Run: headless pygame with SDL's dummy video driver; simulated clock (each Clock.tick advances the game by its frame time, no real sleeping); random seed 0; keys injected as events and as key.get_pressed() state; mouse plan: one left click at the window centre at the start of phase 2, then a move to the lower-right quarter at the start of phase 3.
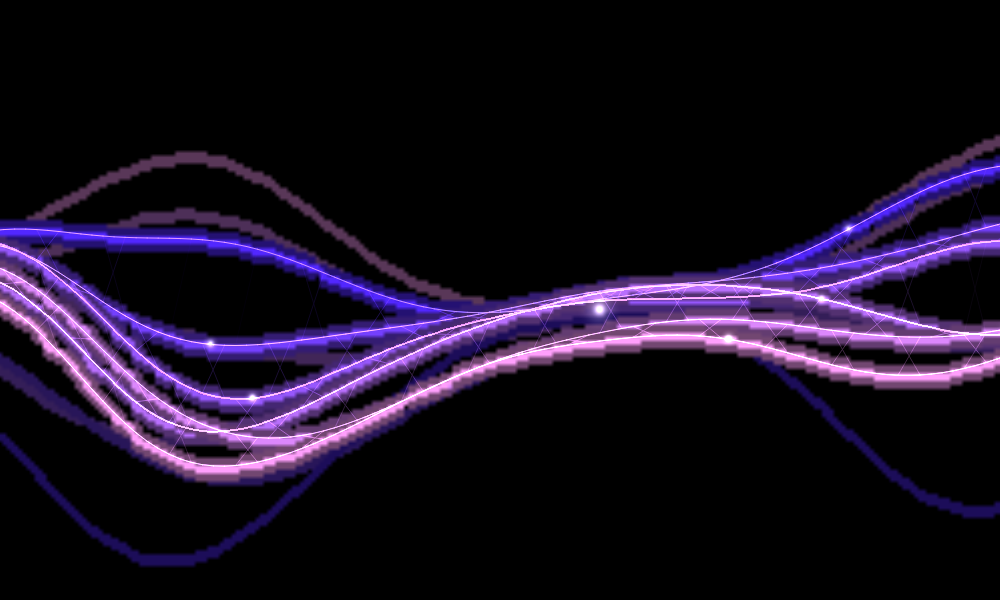
Frame 1 of 4 · flips 1–60 · no input
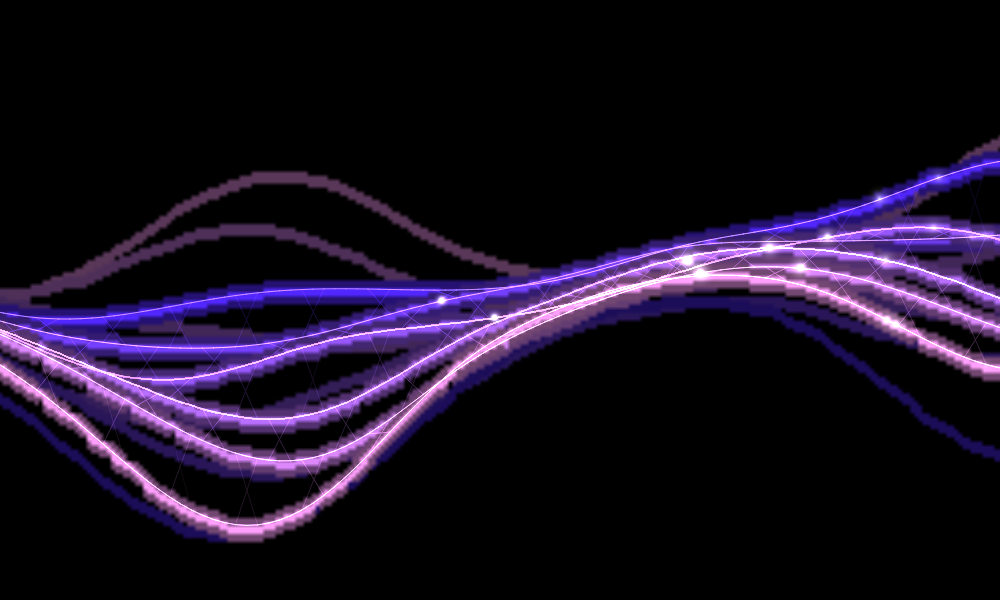
Frame 2 of 4 · flips 61–180 · clicked the window centre · tapped SPACE, RETURN · held RIGHT (→), D
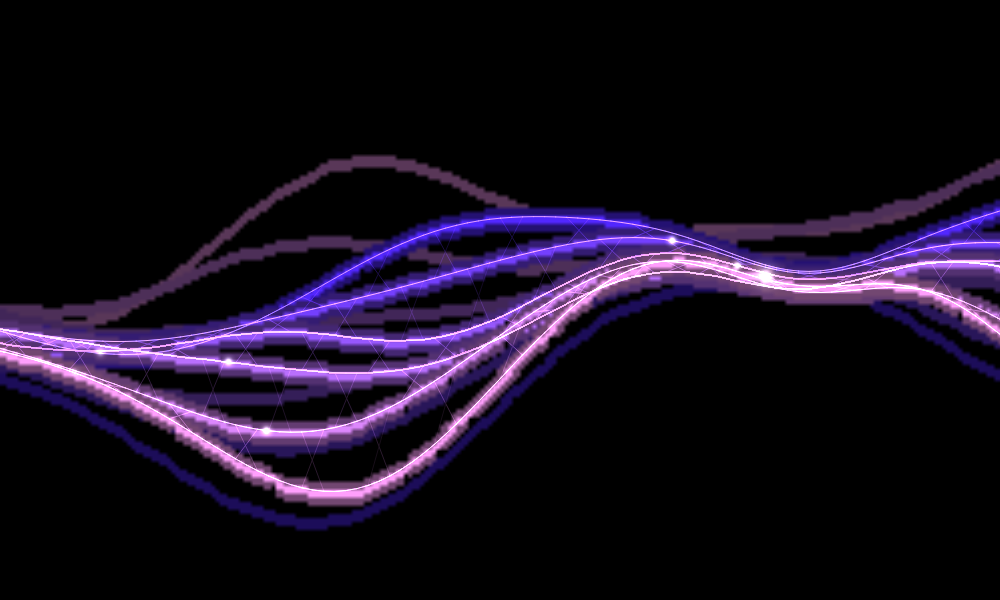
Frame 3 of 4 · flips 181–300 · moved the mouse to the lower-right quarter · held DOWN (↓), S
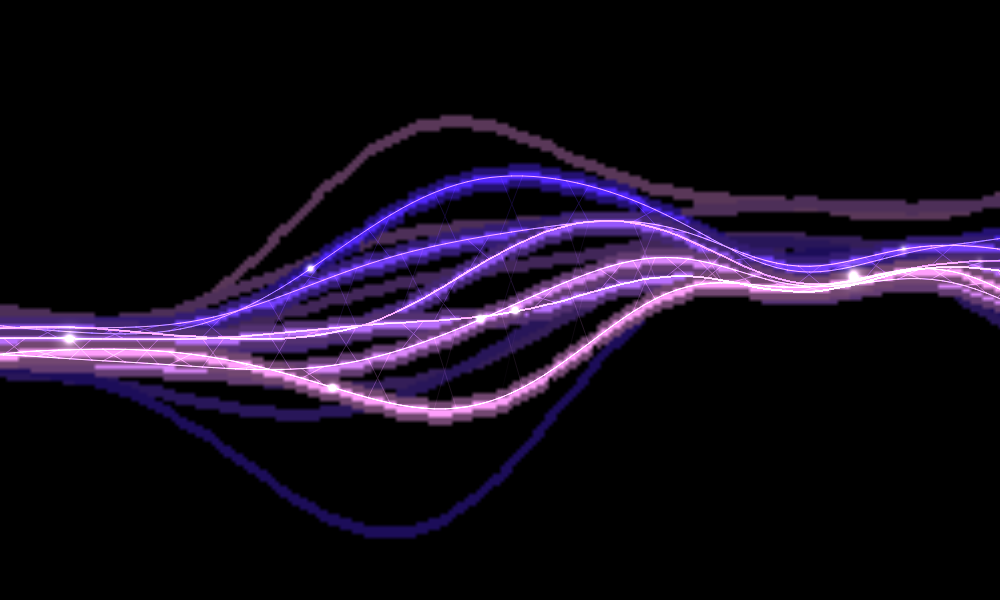
Frame 4 of 4 · flips 301–420 · held LEFT (←), A, UP (↑), W

The pygame program that drew these frames:

"""WebThreads animated background - a native Pygame port of React Bits <WebThreads />.

Self-contained (depends only on ``pygame``, ``math`` and ``random``) so it can be
used inside Cosmic Rift or in any other Pygame project.

How it works
------------
* Each thread is a curve sampled across the screen. Its vertical offset is a
  combination of:
    - a *lane* (where the thread sits inside the bundle),
    - a *pinch envelope* that periodically squeezes all lanes together, which
      creates the drifting "web knots" where threads meet,
    - two per-thread sine waves (the organic wobble),
    - a shared sway so the whole bundle flows like a fibre-optic cable.
* Rendering is purely additive on black RGB layers (no per-pixel alpha), so the
  glow is cheap and never produces bounding-box artifacts:
    1. A low-resolution glow layer (wide dim strokes + narrow bright strokes,
       plus an out-of-focus back layer for depth) is smooth-scaled up, which
       blurs it into a soft bloom.
    2. Crisp anti-aliased cores with a purple -> pink gradient, faint web
       "rungs" linking neighbouring threads, white glowing knots and light
       pulses travelling along the threads are drawn at full resolution.
    3. The finished layer is added onto the target surface with BLEND_ADD.
"""

from __future__ import annotations

import math
import random

import pygame

TAU = math.tau


def hex_to_rgb(value: str) -> tuple[int, int, int]:
    h = value.lstrip("#")
    if len(h) == 3:
        h = "".join(c * 2 for c in h)
    return int(h[0:2], 16), int(h[2:4], 16), int(h[4:6], 16)


def _mix(a: tuple[int, int, int], b: tuple[int, int, int], t: float) -> tuple[float, float, float]:
    return (a[0] + (b[0] - a[0]) * t, a[1] + (b[1] - a[1]) * t, a[2] + (b[2] - a[2]) * t)


def _scale(c, k: float) -> tuple[int, int, int]:
    return (
        max(0, min(255, int(c[0] * k))),
        max(0, min(255, int(c[1] * k))),
        max(0, min(255, int(c[2] * k))),
    )


class _Thread:
    __slots__ = ("lane", "phase", "freq", "speed", "amp", "tint", "width")

    def __init__(self, lane, phase, freq, speed, amp, tint, width):
        self.lane = lane
        self.phase = phase
        self.freq = freq
        self.speed = speed
        self.amp = amp
        self.tint = tint  # 0 = first colour, 1 = last colour
        self.width = width


class _Pulse:
    __slots__ = ("thread", "u", "speed", "size")

    def __init__(self, thread, u, speed, size):
        self.thread = thread
        self.u = u
        self.speed = speed
        self.size = size


class WebThreads:
    def __init__(
        self,
        width: int,
        height: int,
        colors=("#5227FF", "#FF9FFC"),
        core_color: str = "#FFFFFF",
        thread_count: int = 6,
        spread: float = 0.18,
        speed: float = 1.0,
        glow_intensity: float = 1.0,
        intensity: float = 1.0,
        node_frequency: float = 1.35,
        back_layer: bool = True,
        mouse_interaction: bool = True,
        mouse_strength: float = 0.22,
        samples: int = 96,
        glow_scale: int = 4,
        seed: int = 7,
    ) -> None:
        self.colors = [hex_to_rgb(c) for c in colors] or [(255, 255, 255)]
        self.core_rgb = hex_to_rgb(core_color)
        self.thread_count = max(1, int(thread_count))
        self.spread = spread
        self.speed = speed
        self.glow_intensity = glow_intensity
        self.intensity = intensity
        self.node_frequency = node_frequency
        self.back_layer = back_layer
        self.mouse_interaction = mouse_interaction
        self.mouse_strength = mouse_strength
        self.samples = max(16, int(samples))
        self.glow_scale = max(2, int(glow_scale))
        self._rng = random.Random(seed)

        self.time = 0.0
        self.mouse_target: tuple[float, float] | None = None
        self.mouse_smooth = (width * 0.5, height * 0.5)
        self.mouse_presence = 0.0

        self._build_threads()
        self._build_sprites()
        self.resize(width, height)

    # ------------------------------------------------------------------ setup
    def _build_threads(self) -> None:
        rng = self._rng
        n = self.thread_count
        self.threads: list[_Thread] = []
        self.back_threads: list[_Thread] = []
        for i in range(n):
            lane = 0.0 if n == 1 else (i / (n - 1)) * 2.0 - 1.0
            tint = 0.0 if n == 1 else i / (n - 1)
            self.threads.append(
                _Thread(
                    lane=lane,
                    phase=rng.uniform(0.0, TAU),
                    freq=rng.uniform(1.1, 2.1),
                    speed=rng.uniform(0.55, 1.05) * (1 if i % 2 == 0 else -1),
                    amp=rng.uniform(0.35, 0.6),
                    tint=tint,
                    width=2 if i in (n // 2 - 1, n // 2) else 1,
                )
            )
            # Out-of-focus depth layer: wider, slower, dimmer
            self.back_threads.append(
                _Thread(
                    lane=lane * 1.7,
                    phase=rng.uniform(0.0, TAU),
                    freq=rng.uniform(0.7, 1.3),
                    speed=rng.uniform(0.25, 0.5) * (-1 if i % 2 == 0 else 1),
                    amp=rng.uniform(0.5, 0.9),
                    tint=1.0 - tint,
                    width=1,
                )
            )
        self.pulses: list[_Pulse] = []
        for i in range(n):
            self.pulses.append(_Pulse(i, rng.random(), rng.uniform(0.08, 0.16), rng.uniform(0.8, 1.2)))

    def _build_sprites(self) -> None:
        """Pre-render additive (black-backed) radial glow sprites at several brightness levels."""
        self._sprite_levels = 8
        self._sprites: dict[tuple[int, int], pygame.Surface] = {}
        for radius in (6, 10, 16, 24):
            base = pygame.Surface((radius * 2 + 1, radius * 2 + 1))
            for y in range(radius * 2 + 1):
                for x in range(radius * 2 + 1):
                    d = math.hypot(x - radius, y - radius) / radius
                    if d < 1.0:
                        k = (1.0 - d) ** 2.2
                        base.set_at((x, y), _scale(self.core_rgb, k))
            for level in range(1, self._sprite_levels + 1):
                s = base.copy()
                v = int(255 * level / self._sprite_levels)
                s.fill((v, v, v), special_flags=pygame.BLEND_RGB_MULT)
                self._sprites[(radius, level)] = s

    def resize(self, width: int, height: int) -> None:
        self.width = max(1, int(width))
        self.height = max(1, int(height))
        gs = self.glow_scale
        self._glow = pygame.Surface((max(1, self.width // gs), max(1, self.height // gs)))
        self._layer = pygame.Surface((self.width, self.height))

    # ----------------------------------------------------------------- update
    def reset(self) -> None:
        self.time = 0.0

    def trigger_pulse(self) -> None:
        """Fire a burst of light pulses from the left edge along every thread."""
        for i in range(self.thread_count):
            self.pulses.append(_Pulse(i, 0.0, self._rng.uniform(0.35, 0.5), 1.4))
        if len(self.pulses) > self.thread_count * 3:
            self.pulses = self.pulses[-self.thread_count * 3:]

    def update(self, dt: float, mouse_pos: tuple[float, float] | None = None) -> None:
        self.time += dt * self.speed

        if self.mouse_interaction and mouse_pos is not None:
            mx, my = self.mouse_smooth
            follow = min(1.0, dt * 5.0)
            self.mouse_smooth = (mx + (mouse_pos[0] - mx) * follow, my + (mouse_pos[1] - my) * follow)
            self.mouse_presence += (1.0 - self.mouse_presence) * min(1.0, dt * 2.0)
        else:
            self.mouse_presence *= max(0.0, 1.0 - dt * 2.0)

        alive = []
        for p in self.pulses:
            p.u += p.speed * dt * self.speed
            if p.u <= 1.05:
                alive.append(p)
            elif p.size < 1.3:  # ambient pulses loop forever
                p.u = -0.05
                alive.append(p)
        self.pulses = alive

    # ------------------------------------------------------------------ curve
    def _curve(self, th: _Thread, t: float, spread_px: float, mouse) -> list[tuple[float, float]]:
        w, h = self.width, self.height
        cy = h * 0.5
        n = self.samples
        nf = self.node_frequency
        pts = []
        for k in range(n + 1):
            u = k / n
            x = -0.03 * w + u * 1.06 * w
            pinch = 0.5 + 0.5 * math.sin(TAU * u * nf - t * 0.35)
            env = 0.14 + 0.86 * pinch ** 1.6
            wave = math.sin(TAU * u * th.freq + t * th.speed + th.phase)
            wave2 = math.sin(TAU * u * th.freq * 0.53 - t * th.speed * 0.7 + th.phase * 1.7)
            sway = math.sin(TAU * u * 0.6 + t * 0.25) * 0.55 + math.sin(TAU * u * 1.3 - t * 0.18) * 0.25
            off = th.lane * env + (0.55 * wave + 0.3 * wave2) * (0.3 + 0.7 * env) * th.amp
            y = cy + spread_px * (off + sway)
            if mouse is not None:
                mx, my, strength, radius = mouse
                dx = (x - mx) / radius
                if -2.5 < dx < 2.5:
                    y += (my - y) * strength * math.exp(-dx * dx)
            pts.append((x, y))
        return pts

    def _sprite(self, radius: int, brightness: float):
        level = max(1, min(self._sprite_levels, int(round(brightness * self._sprite_levels))))
        return self._sprites[(radius, level)]

    # ------------------------------------------------------------------- draw
    def draw(self, surface: pygame.Surface, alpha_mult: float = 1.0) -> None:
        if surface.get_size() != (self.width, self.height):
            self.resize(*surface.get_size())

        k = max(0.0, min(1.0, alpha_mult)) * self.intensity
        if k <= 0.01:
            return

        t = self.time
        spread_px = self.height * self.spread
        gs = self.glow_scale
        glow_k = k * self.glow_intensity
        mouse = None
        if self.mouse_interaction and self.mouse_presence > 0.01:
            mouse = (
                self.mouse_smooth[0],
                self.mouse_smooth[1],
                self.mouse_strength * self.mouse_presence,
                self.width * 0.12,
            )

        c0 = self.colors[0]
        c1 = self.colors[-1]
        curves = [self._curve(th, t, spread_px, mouse) for th in self.threads]

        # ---- 1. low-res glow layer (blurred by smooth upscale)
        glow = self._glow
        glow.fill((0, 0, 0))
        if self.back_layer:
            for th in self.back_threads:
                pts = self._curve(th, t * 0.8, spread_px, None)
                col = _mix(c0, c1, th.tint)
                small = [(x / gs, y / gs) for x, y in pts]
                pygame.draw.lines(glow, _scale(col, 0.35 * glow_k), False, small, 3)
        for th, pts in zip(self.threads, curves):
            col = _mix(c0, c1, th.tint)
            small = [(x / gs, y / gs) for x, y in pts]
            pygame.draw.lines(glow, _scale(col, 0.45 * glow_k), False, small, 6)
            pygame.draw.lines(glow, _scale(col, 1.0 * glow_k), False, small, 2)

        # Soften the low-res strokes so the upscaled bloom has no stair-stepping.
        # Two cheap box-blur passes approximate a gaussian at a fraction of the cost.
        box_blur = getattr(pygame.transform, "box_blur", None)
        if box_blur is not None:
            glow = box_blur(box_blur(glow, 2), 1)

        layer = self._layer
        pygame.transform.smoothscale(glow, (self.width, self.height), layer)
        surface.blit(layer, (0, 0), special_flags=pygame.BLEND_ADD)

        # Crisp details go on their own black layer so they ADD to the glow
        # instead of overwriting it (which would leave dark fringes).
        layer.fill((0, 0, 0))

        # ---- 2. web rungs linking neighbouring threads
        n = self.samples
        step = max(4, n // 16)
        rung_reach = spread_px * 1.1
        for i in range(len(curves) - 1):
            a_pts, b_pts = curves[i], curves[i + 1]
            col = _mix(c0, c1, (i + 0.5) / max(1, len(curves) - 1))
            offset = (i * 3) % step
            for kk in range(offset, n - 2, step):
                for pa, pb in ((a_pts[kk], b_pts[kk + 2]), (b_pts[kk], a_pts[kk + 2])):
                    d = math.hypot(pa[0] - pb[0], pa[1] - pb[1])
                    if d < rung_reach:
                        b = (1.0 - d / rung_reach) ** 1.5 * 0.55 * k
                        if b > 0.03:
                            pygame.draw.aaline(layer, _scale(col, b), pa, pb)

        # ---- 3. crisp gradient cores
        chunks = 8
        per = max(2, n // chunks)
        for th, pts in zip(self.threads, curves):
            for c in range(0, n, per):
                seg = pts[c:c + per + 1]
                if len(seg) < 2:
                    continue
                u = (c + per * 0.5) / n
                drift = 0.5 + 0.5 * math.sin(TAU * u + t * 0.3 + th.phase)
                col = _mix(c0, c1, min(1.0, th.tint * 0.65 + drift * 0.35))
                bright = _mix(col, self.core_rgb, 0.35)
                if th.width > 1:
                    pygame.draw.lines(layer, _scale(col, 0.9 * k), False, seg, 2)
                pygame.draw.aalines(layer, _scale(bright, 0.95 * k), False, seg)

        # ---- 4. white glowing knots where the bundle pinches together
        nf = self.node_frequency
        base = t * 0.35 / TAU
        m = math.floor(-base + 0.25) - 1
        while True:
            u = (m - 0.25 + base) / nf
            m += 1
            if u > 1.02:
                break
            if u < -0.02:
                continue
            idx = max(0, min(n, int(round(u * n))))
            ys = [pts[idx][1] for pts in curves]
            x = curves[0][idx][0]
            y = sum(ys) / len(ys)
            spr = self._sprite(24, 0.55 * k)
            layer.blit(spr, (int(x - 24), int(y - 24)), special_flags=pygame.BLEND_ADD)
            spr = self._sprite(10, 0.9 * k)
            layer.blit(spr, (int(x - 10), int(y - 10)), special_flags=pygame.BLEND_ADD)

        # ---- 5. light pulses travelling along the threads
        for p in self.pulses:
            if not (0.0 <= p.u <= 1.0) or p.thread >= len(curves):
                continue
            pts = curves[p.thread]
            fi = p.u * n
            i0 = int(fi)
            i1 = min(n, i0 + 1)
            f = fi - i0
            x = pts[i0][0] + (pts[i1][0] - pts[i0][0]) * f
            y = pts[i0][1] + (pts[i1][1] - pts[i0][1]) * f
            fade = math.sin(math.pi * p.u)
            r = 16 if p.size > 1.3 else 10
            spr = self._sprite(r, min(1.0, 0.9 * fade * k))
            layer.blit(spr, (int(x - r), int(y - r)), special_flags=pygame.BLEND_ADD)
            spr = self._sprite(6, min(1.0, fade * k))
            layer.blit(spr, (int(x - 6), int(y - 6)), special_flags=pygame.BLEND_ADD)

        # ---- 6. composite additively onto the target
        surface.blit(layer, (0, 0), special_flags=pygame.BLEND_ADD)


if __name__ == "__main__":
    # Standalone demo running React Bits <WebThreads /> in Pygame
    import sys

    COLORS = ["#5227FF", "#FF9FFC"]
    CORE_COLOR = "#FFFFFF"
    THREAD_COUNT = 6
    SPREAD = 0.18
    WIDTH = 1000
    HEIGHT = 600

    pygame.init()
    pygame.display.set_caption("React Bits <WebThreads /> - Python Pygame Port")
    screen = pygame.display.set_mode((WIDTH, HEIGHT), pygame.RESIZABLE)
    clock = pygame.time.Clock()

    threads = WebThreads(
        width=WIDTH,
        height=HEIGHT,
        colors=COLORS,
        core_color=CORE_COLOR,
        thread_count=THREAD_COUNT,
        spread=SPREAD,
        speed=1.0,
    )

    running = True
    while running:
        dt = clock.tick(60) / 1000.0
        cur_w, cur_h = screen.get_size()
        mouse_pos = pygame.mouse.get_pos()

        for event in pygame.event.get():
            if event.type == pygame.QUIT:
                running = False
            elif event.type == pygame.KEYDOWN:
                if event.key == pygame.K_ESCAPE:
                    running = False
                elif event.key == pygame.K_SPACE:
                    threads.trigger_pulse()
            elif event.type == pygame.MOUSEBUTTONDOWN and event.button == 1:
                threads.trigger_pulse()

        threads.update(dt, mouse_pos=mouse_pos)

        screen.fill((0, 0, 0))
        threads.draw(screen, alpha_mult=1.0)
        pygame.display.flip()

    pygame.quit()
    sys.exit(0)
